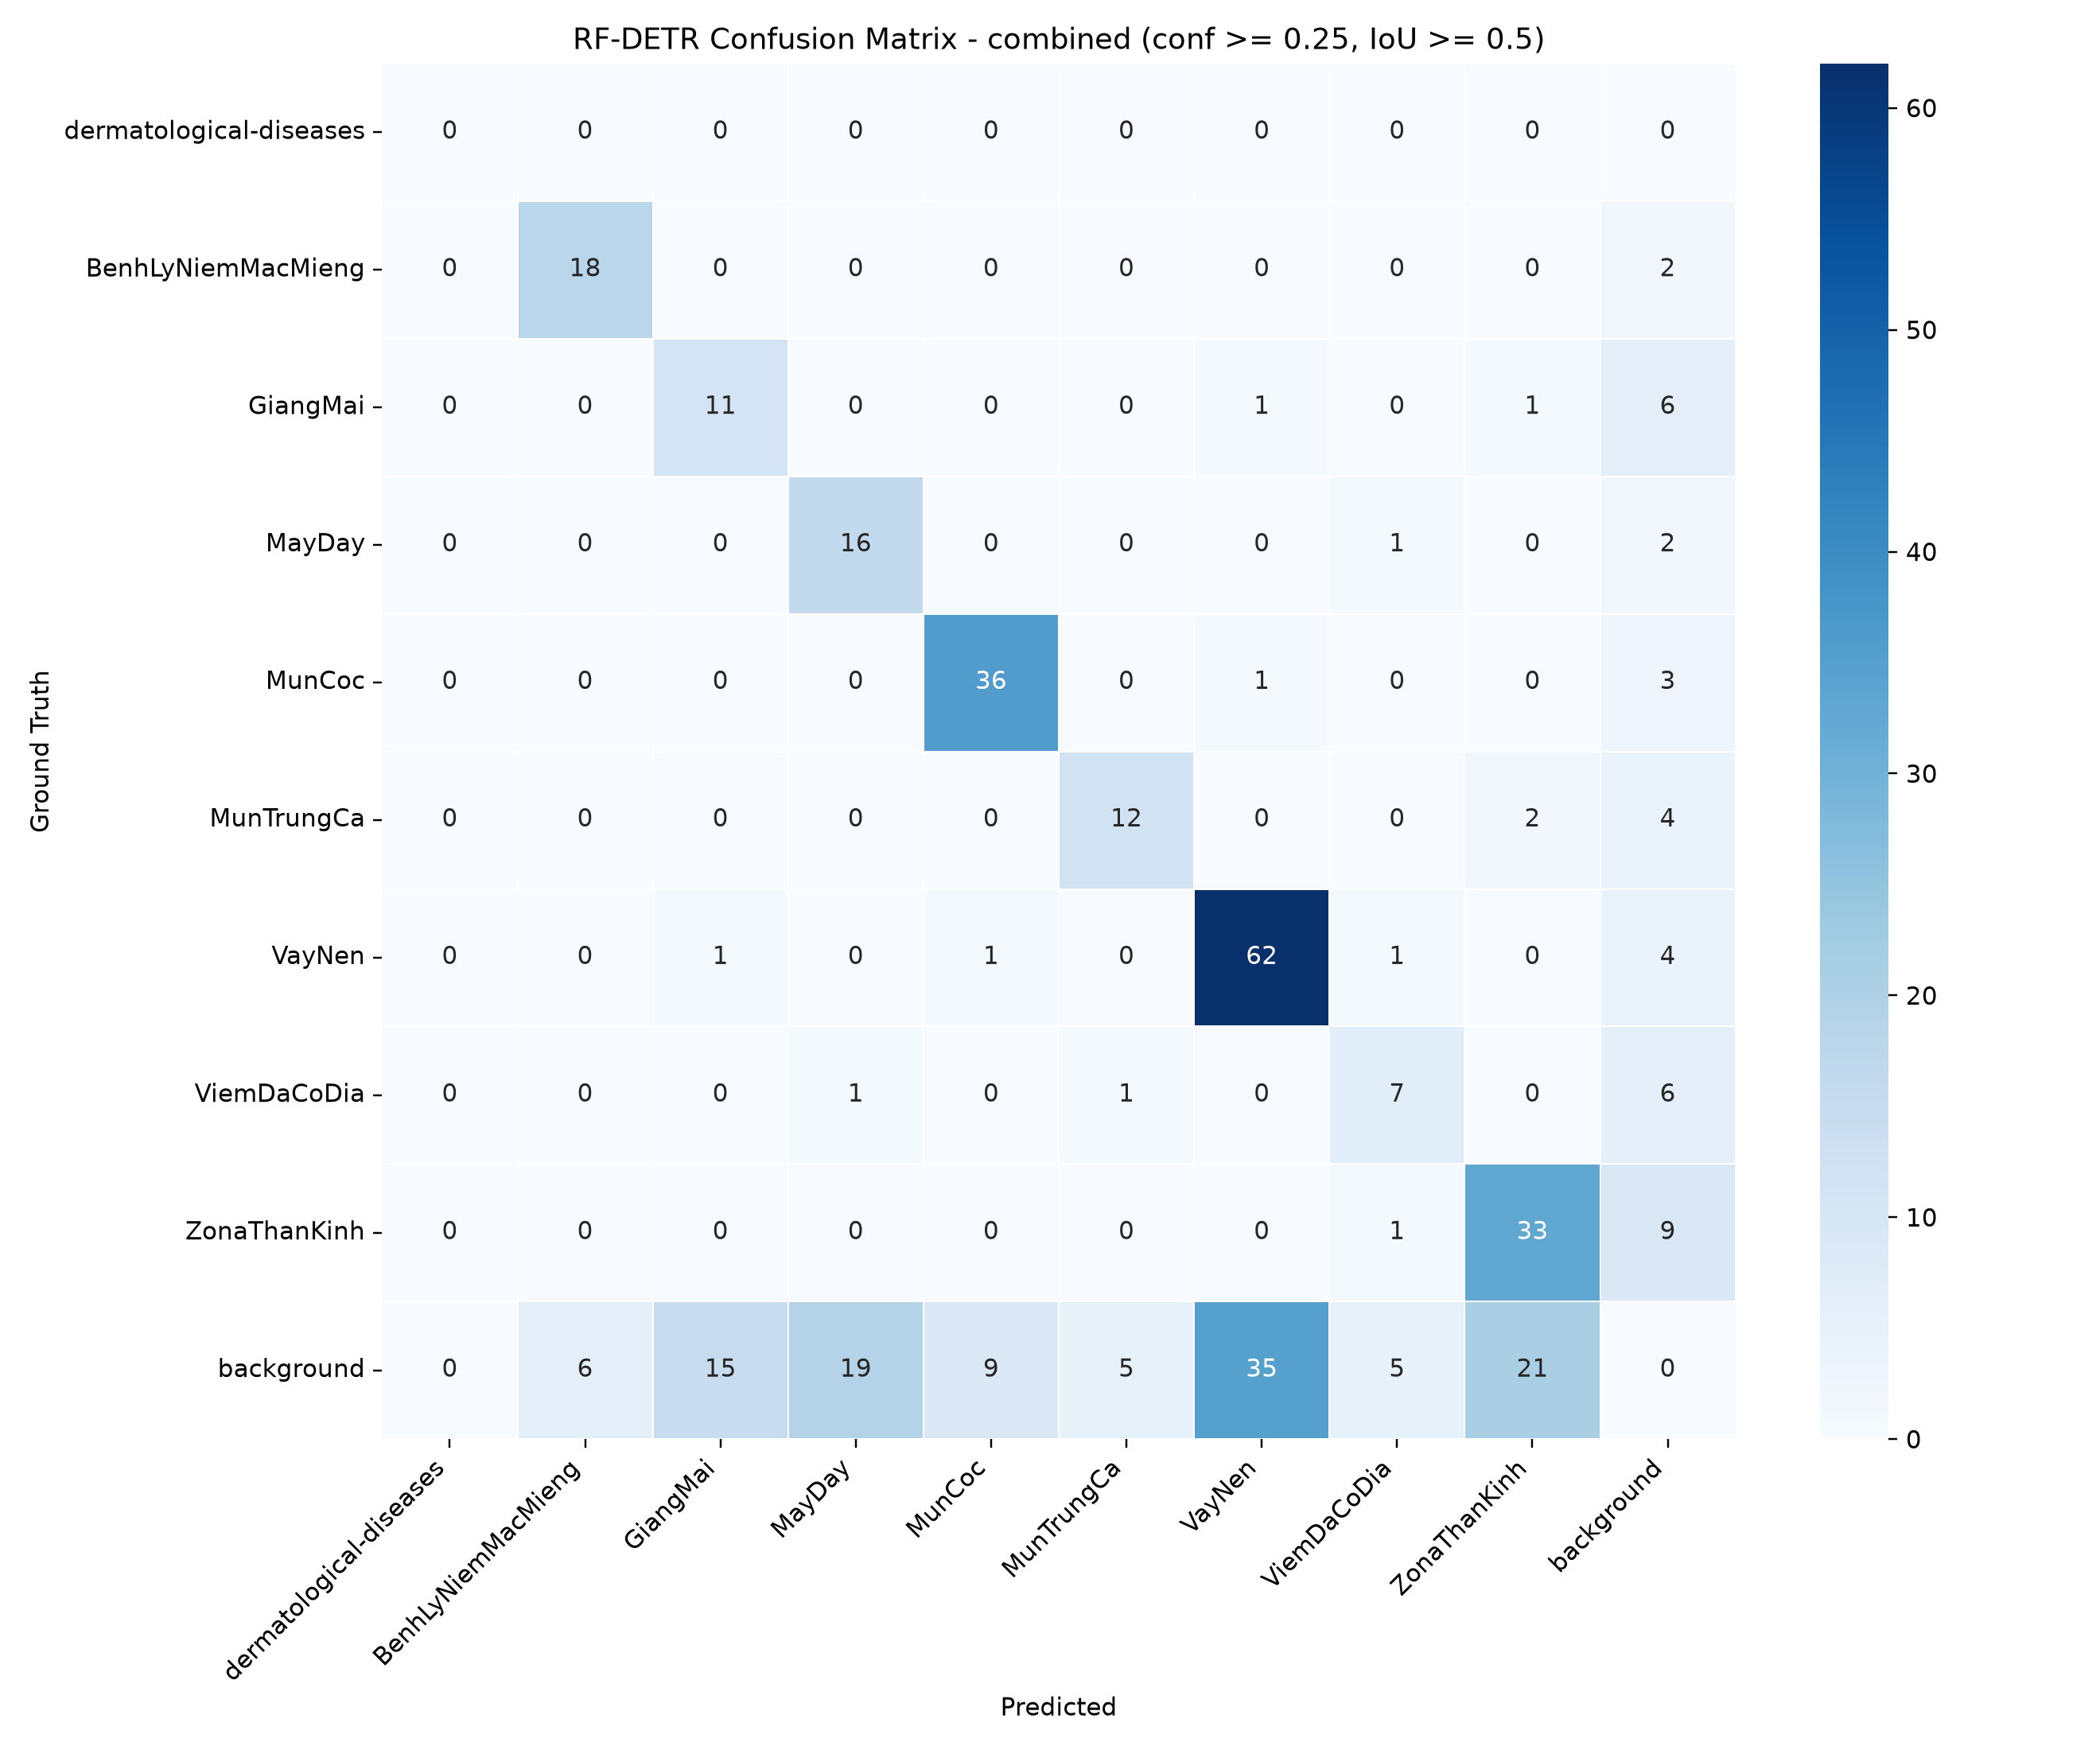

The table this chart was drawn from, first rows:
0, 0, 0, 0, 0, 0, 0, 0, 0, 0
0, 18, 0, 0, 0, 0, 0, 0, 0, 2
0, 0, 11, 0, 0, 0, 1, 0, 1, 6
0, 0, 0, 16, 0, 0, 0, 1, 0, 2
0, 0, 0, 0, 36, 0, 1, 0, 0, 3
0, 0, 0, 0, 0, 12, 0, 0, 2, 4
0, 0, 1, 0, 1, 0, 62, 1, 0, 4
0, 0, 0, 1, 0, 1, 0, 7, 0, 6
0, 0, 0, 0, 0, 0, 0, 1, 33, 9
0, 6, 15, 19, 9, 5, 35, 5, 21, 0
